Labelled photos from "content", an image-classification folder in tjnut3/CoffeeModel. The possible labels are: AAA grade coffee bean, black coffee bean, borer damaged coffee bean, elephant ear coffee bean, fade, half coffee bean, incomplete coffee bean, peaberry coffee bean, triangle coffee bean.

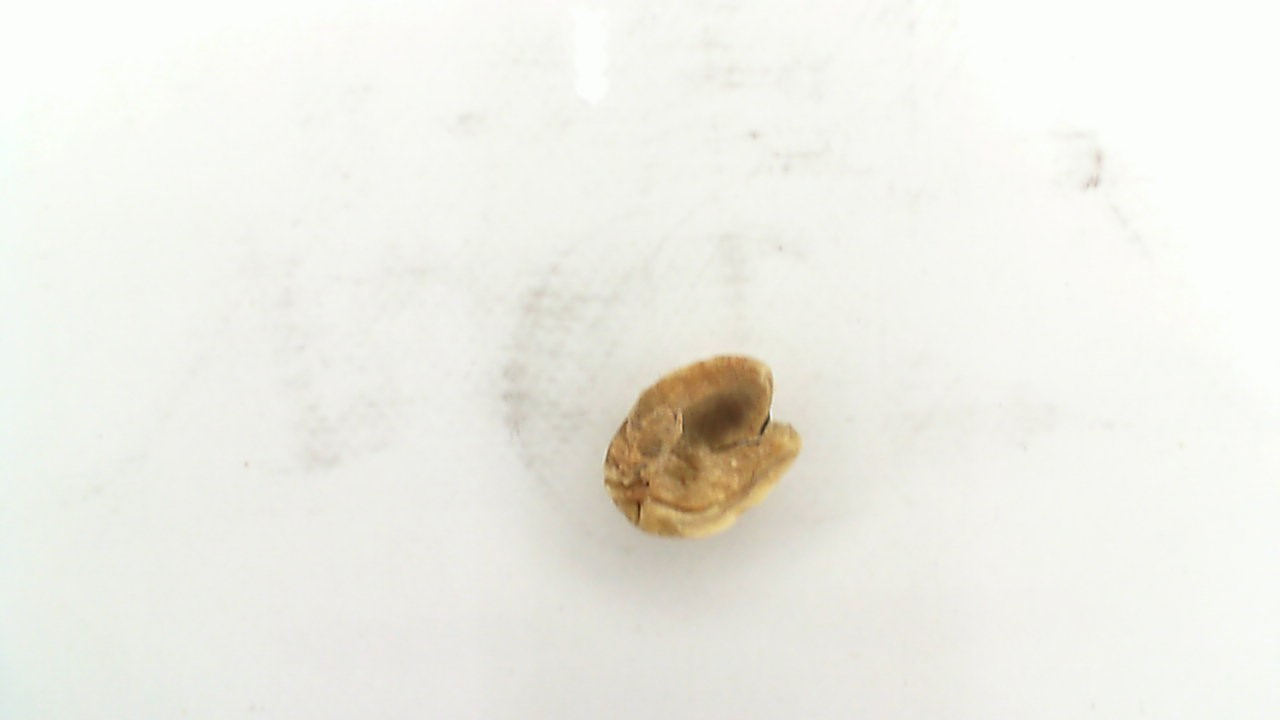
Label: fade

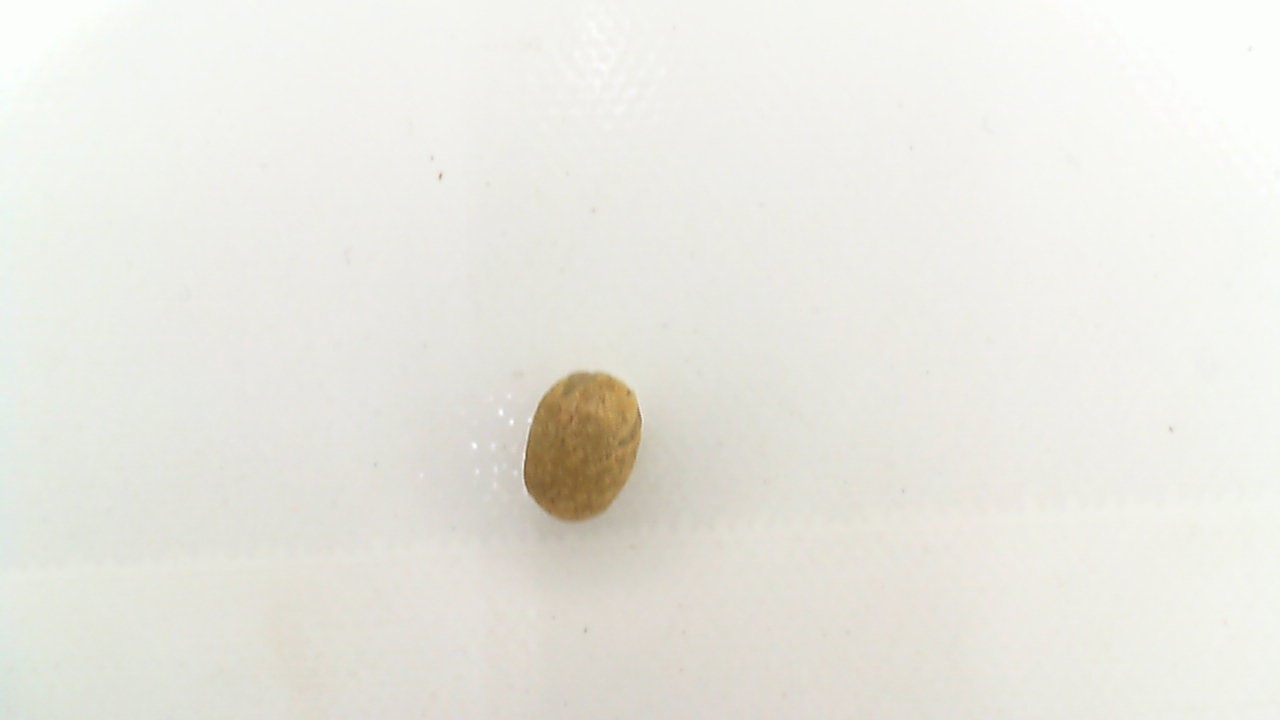
Label: peaberry coffee bean

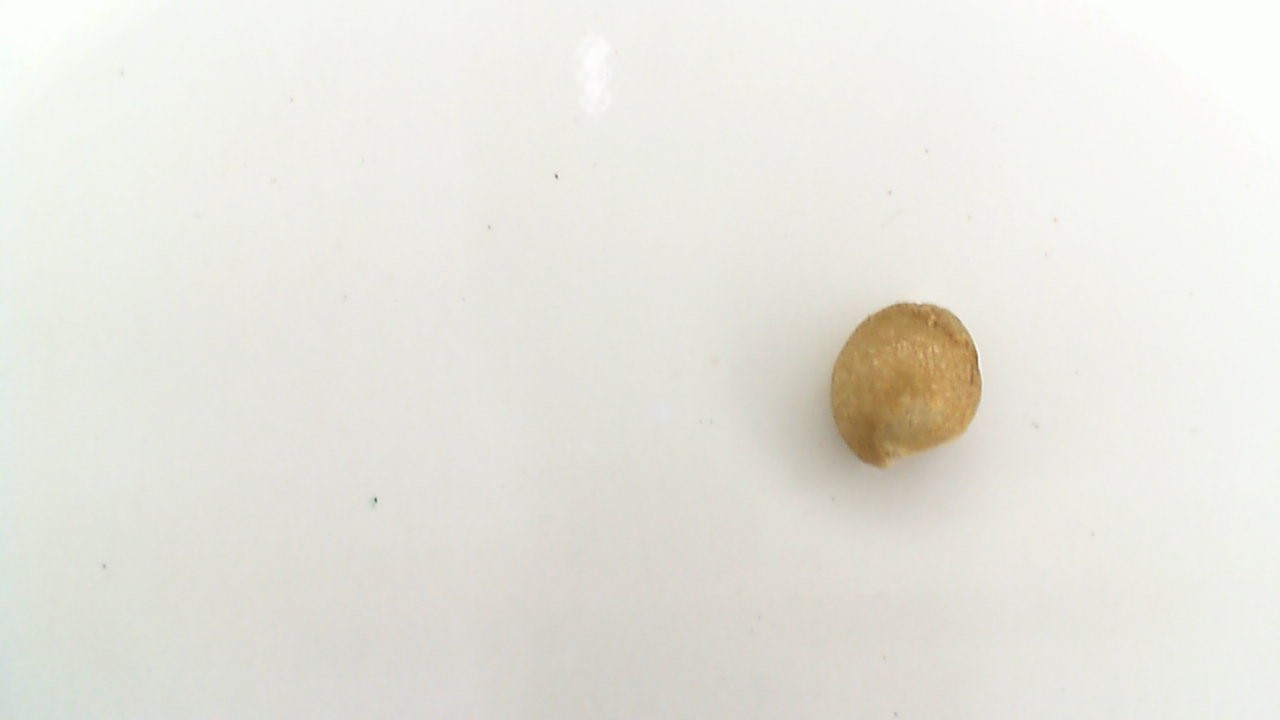
Label: elephant ear coffee bean

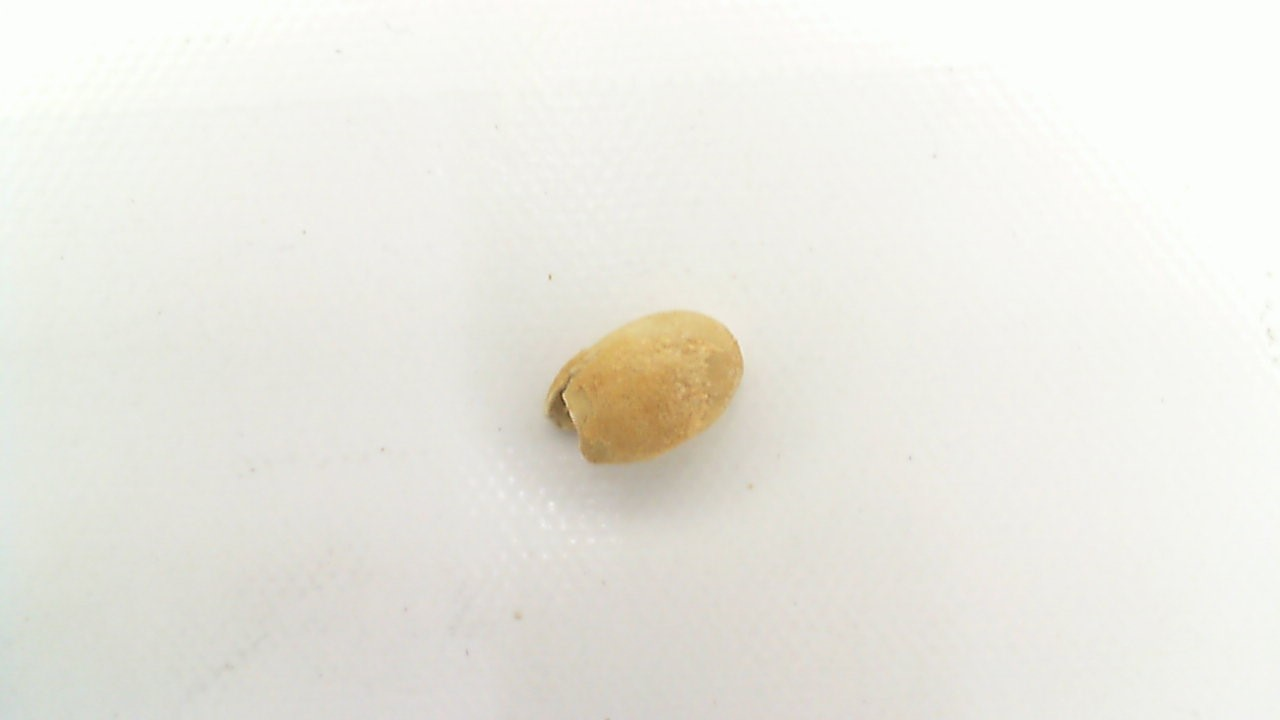
Label: half coffee bean

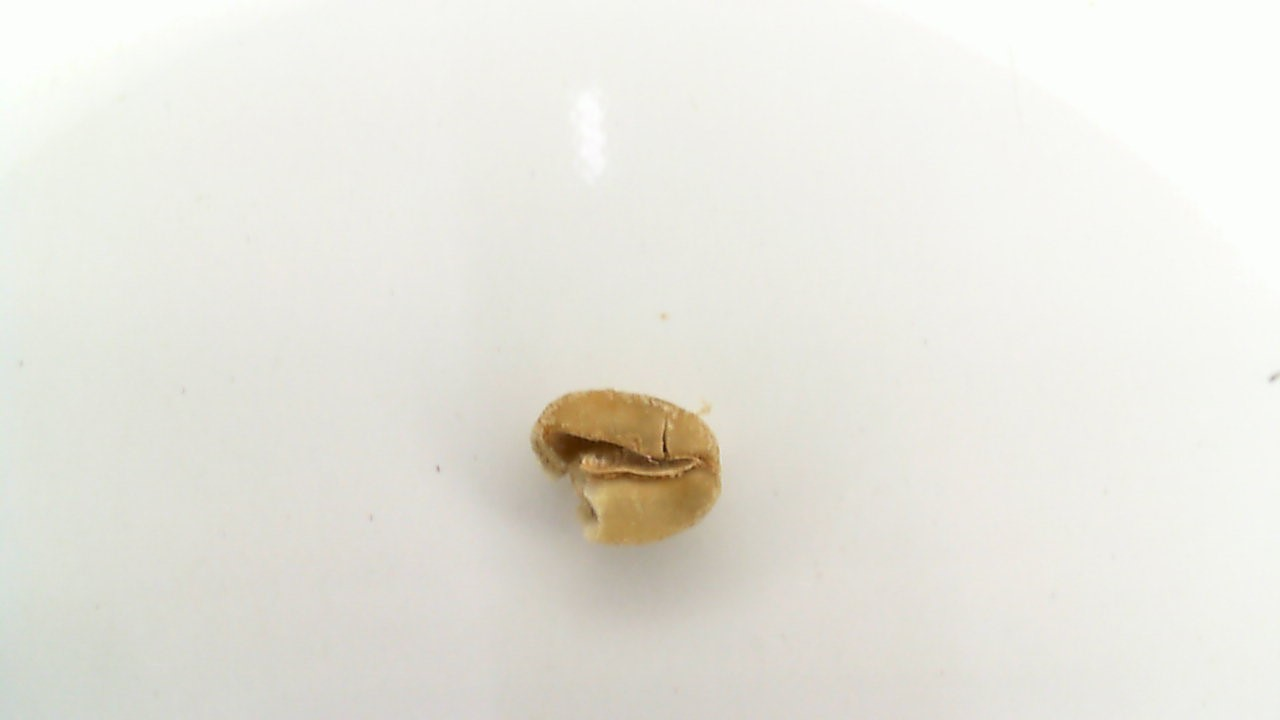
Label: triangle coffee bean

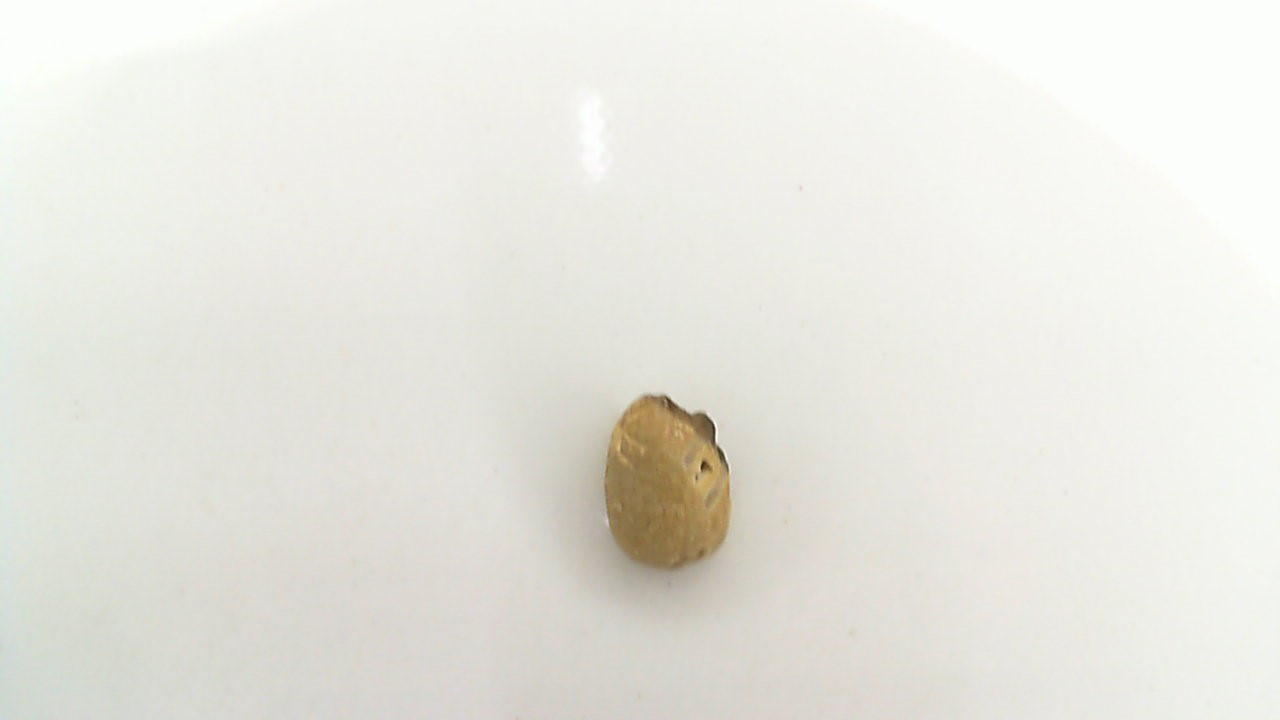
Label: borer damaged coffee bean
